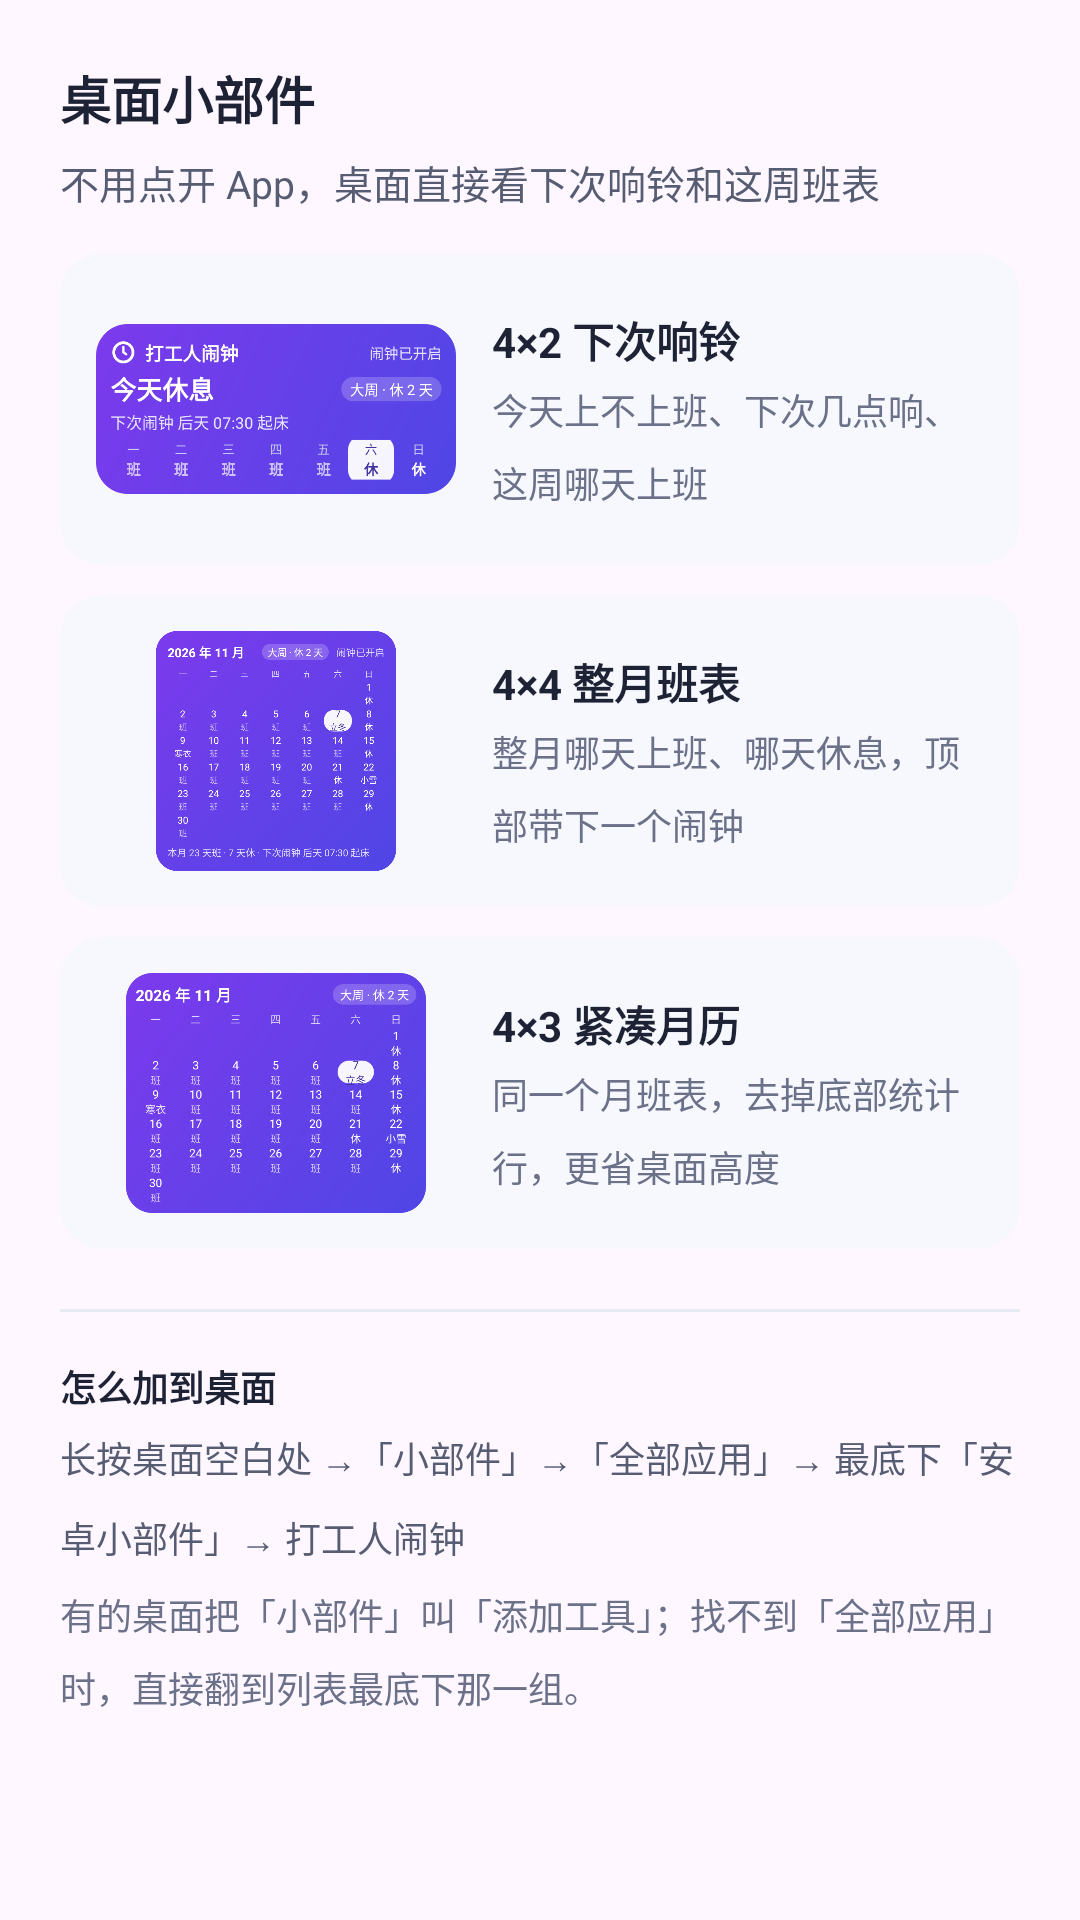

Write the Android layout XML for this screen, with the resource values it uses.
<!-- AndroidManifest.xml: application theme Theme.WeekdayAlarm -->
<!-- res/layout/dialog_widgets.xml -->
<?xml version="1.0" encoding="utf-8"?>
<LinearLayout xmlns:android="http://schemas.android.com/apk/res/android"
    android:layout_width="match_parent"
    android:layout_height="wrap_content"
    android:orientation="vertical"
    android:paddingTop="@dimen/space_20">

    <LinearLayout
        android:layout_width="match_parent"
        android:layout_height="wrap_content"
        android:orientation="vertical"
        android:paddingStart="@dimen/space_20"
        android:paddingEnd="@dimen/space_20">

        <TextView
            android:layout_width="match_parent"
            android:layout_height="wrap_content"
            android:text="桌面小部件"
            android:textColor="@color/ink"
            android:textSize="17sp"
            android:textStyle="bold" />

        <TextView
            android:layout_width="match_parent"
            android:layout_height="wrap_content"
            android:layout_marginTop="@dimen/space_6"
            android:lineSpacingMultiplier="1.5"
            android:text="不用点开 App，桌面直接看下次响铃和这周班表"
            android:textColor="@color/body"
            android:textSize="13sp" />
    </LinearLayout>

    <ScrollView
        android:id="@+id/dlg_widget_scroll"
        android:layout_width="match_parent"
        android:layout_height="wrap_content"
        android:fadingEdgeLength="28dp"
        android:requiresFadingEdge="vertical"
        android:scrollbars="none">

        <LinearLayout
            android:layout_width="match_parent"
            android:layout_height="wrap_content"
            android:orientation="vertical"
            android:paddingStart="@dimen/space_20"
            android:paddingEnd="@dimen/space_20"
            android:paddingBottom="14dp">

            
            <LinearLayout
                android:layout_width="match_parent"
                android:layout_height="wrap_content"
                android:layout_marginTop="14dp"
                android:background="@drawable/bg_dialog_block"
                android:gravity="center_vertical"
                android:orientation="horizontal"
                android:padding="@dimen/space_12">

                <ImageView
                    android:layout_width="120dp"
                    android:layout_height="80dp"
                    android:contentDescription="下次响铃预览"
                    android:scaleType="fitCenter"
                    android:src="@drawable/widget_next_alarm_preview" />

                <LinearLayout
                    android:layout_width="0dp"
                    android:layout_height="wrap_content"
                    android:layout_marginStart="@dimen/space_12"
                    android:layout_weight="1"
                    android:orientation="vertical">

                    <TextView
                        android:layout_width="wrap_content"
                        android:layout_height="wrap_content"
                        android:text="4×2 下次响铃"
                        android:textColor="@color/ink"
                        android:textSize="14sp"
                        android:textStyle="bold" />

                    <TextView
                        android:layout_width="wrap_content"
                        android:layout_height="wrap_content"
                        android:layout_marginTop="@dimen/space_4"
                        android:lineSpacingMultiplier="1.4"
                        android:text="今天上不上班、下次几点响、这周哪天上班"
                        android:textColor="@color/sub"
                        android:textSize="12sp" />
                </LinearLayout>
            </LinearLayout>

            
            <LinearLayout
                android:layout_width="match_parent"
                android:layout_height="wrap_content"
                android:layout_marginTop="@dimen/space_10"
                android:background="@drawable/bg_dialog_block"
                android:gravity="center_vertical"
                android:orientation="horizontal"
                android:padding="@dimen/space_12">

                <ImageView
                    android:layout_width="120dp"
                    android:layout_height="80dp"
                    android:contentDescription="整月班表预览"
                    android:scaleType="fitCenter"
                    android:src="@drawable/widget_week_schedule_month_preview" />

                <LinearLayout
                    android:layout_width="0dp"
                    android:layout_height="wrap_content"
                    android:layout_marginStart="@dimen/space_12"
                    android:layout_weight="1"
                    android:orientation="vertical">

                    <TextView
                        android:layout_width="wrap_content"
                        android:layout_height="wrap_content"
                        android:text="4×4 整月班表"
                        android:textColor="@color/ink"
                        android:textSize="14sp"
                        android:textStyle="bold" />

                    <TextView
                        android:layout_width="wrap_content"
                        android:layout_height="wrap_content"
                        android:layout_marginTop="@dimen/space_4"
                        android:lineSpacingMultiplier="1.4"
                        android:text="整月哪天上班、哪天休息，顶部带下一个闹钟"
                        android:textColor="@color/sub"
                        android:textSize="12sp" />
                </LinearLayout>
            </LinearLayout>

            
            <LinearLayout
                android:layout_width="match_parent"
                android:layout_height="wrap_content"
                android:layout_marginTop="@dimen/space_10"
                android:background="@drawable/bg_dialog_block"
                android:gravity="center_vertical"
                android:orientation="horizontal"
                android:padding="@dimen/space_12">

                <ImageView
                    android:layout_width="120dp"
                    android:layout_height="80dp"
                    android:contentDescription="紧凑月历预览"
                    android:scaleType="fitCenter"
                    android:src="@drawable/widget_month_minimal_preview" />

                <LinearLayout
                    android:layout_width="0dp"
                    android:layout_height="wrap_content"
                    android:layout_marginStart="@dimen/space_12"
                    android:layout_weight="1"
                    android:orientation="vertical">

                    <TextView
                        android:layout_width="wrap_content"
                        android:layout_height="wrap_content"
                        android:text="4×3 紧凑月历"
                        android:textColor="@color/ink"
                        android:textSize="14sp"
                        android:textStyle="bold" />

                    <TextView
                        android:layout_width="wrap_content"
                        android:layout_height="wrap_content"
                        android:layout_marginTop="@dimen/space_4"
                        android:lineSpacingMultiplier="1.4"
                        android:text="同一个月班表，去掉底部统计行，更省桌面高度"
                        android:textColor="@color/sub"
                        android:textSize="12sp" />
                </LinearLayout>
            </LinearLayout>

            
            <View
                android:layout_width="match_parent"
                android:layout_height="1dp"
                android:layout_marginTop="@dimen/space_20"
                android:background="@color/line" />

            
            <TextView
                android:layout_width="match_parent"
                android:layout_height="wrap_content"
                android:layout_marginTop="@dimen/space_16"
                android:text="怎么加到桌面"
                android:textColor="@color/ink"
                android:textSize="12sp"
                android:textStyle="bold" />

            <TextView
                android:id="@+id/tv_widget_path"
                android:layout_width="match_parent"
                android:layout_height="wrap_content"
                android:layout_marginTop="@dimen/space_6"
                android:lineSpacingMultiplier="1.5"
                android:text="长按桌面空白处 →「小部件」→「全部应用」→ 最底下「安卓小部件」→ 打工人闹钟"
                android:textColor="@color/body"
                android:textSize="12sp" />

            <TextView
                android:layout_width="match_parent"
                android:layout_height="wrap_content"
                android:layout_marginTop="@dimen/space_8"
                android:lineSpacingMultiplier="1.4"
                android:text="有的桌面把「小部件」叫「添加工具」；找不到「全部应用」时，直接翻到列表最底下那一组。"
                android:textColor="@color/sub"
                android:textSize="12sp" />
        </LinearLayout>
    </ScrollView>
</LinearLayout>
<!-- resources referenced by this layout -->
<resources>
  <color name="body">#565C72</color>
  <color name="ink">#1E2235</color>
  <color name="line">#E7E9F3</color>
  <color name="sub">#6B7189</color>
  <dimen name="space_10">10dp</dimen>
  <dimen name="space_12">12dp</dimen>
  <dimen name="space_16">16dp</dimen>
  <dimen name="space_20">20dp</dimen>
  <dimen name="space_4">4dp</dimen>
  <dimen name="space_6">6dp</dimen>
  <dimen name="space_8">8dp</dimen>
  <!-- drawable bg_dialog_block (drawable) -->
  <?xml version="1.0" encoding="utf-8"?>
  <shape xmlns:android="http://schemas.android.com/apk/res/android"
      android:shape="rectangle">
      <solid android:color="@color/section_bg" />
      <corners android:radius="@dimen/radius_row" />
  </shape>
  <!-- drawable widget_month_minimal_preview: webp bitmap (drawable-xxhdpi, 36914 bytes) -->
  <!-- drawable widget_next_alarm_preview: webp bitmap (drawable-xxhdpi, 25280 bytes) -->
  <!-- drawable widget_week_schedule_month_preview: png bitmap (drawable-xxhdpi, 104685 bytes) -->
  <style name="Theme.WeekdayAlarm" parent="Theme.Material3.DayNight.NoActionBar">
          <item name="colorPrimary">@color/indigo</item>
          <item name="colorPrimaryVariant">@color/indigo_dark</item>
          <item name="colorOnPrimary">@color/white</item>
          <item name="android:statusBarColor">@color/bg</item>
          <item name="android:windowLightStatusBar">true</item>
      </style>
  <color name="section_bg">#F7F8FD</color>
  <dimen name="radius_row">14dp</dimen>
  <color name="indigo">#4F46E5</color>
  <color name="indigo_dark">#4338CA</color>
  <color name="white">#FFFFFFFF</color>
  <color name="bg">#F4F5FB</color>
</resources>
